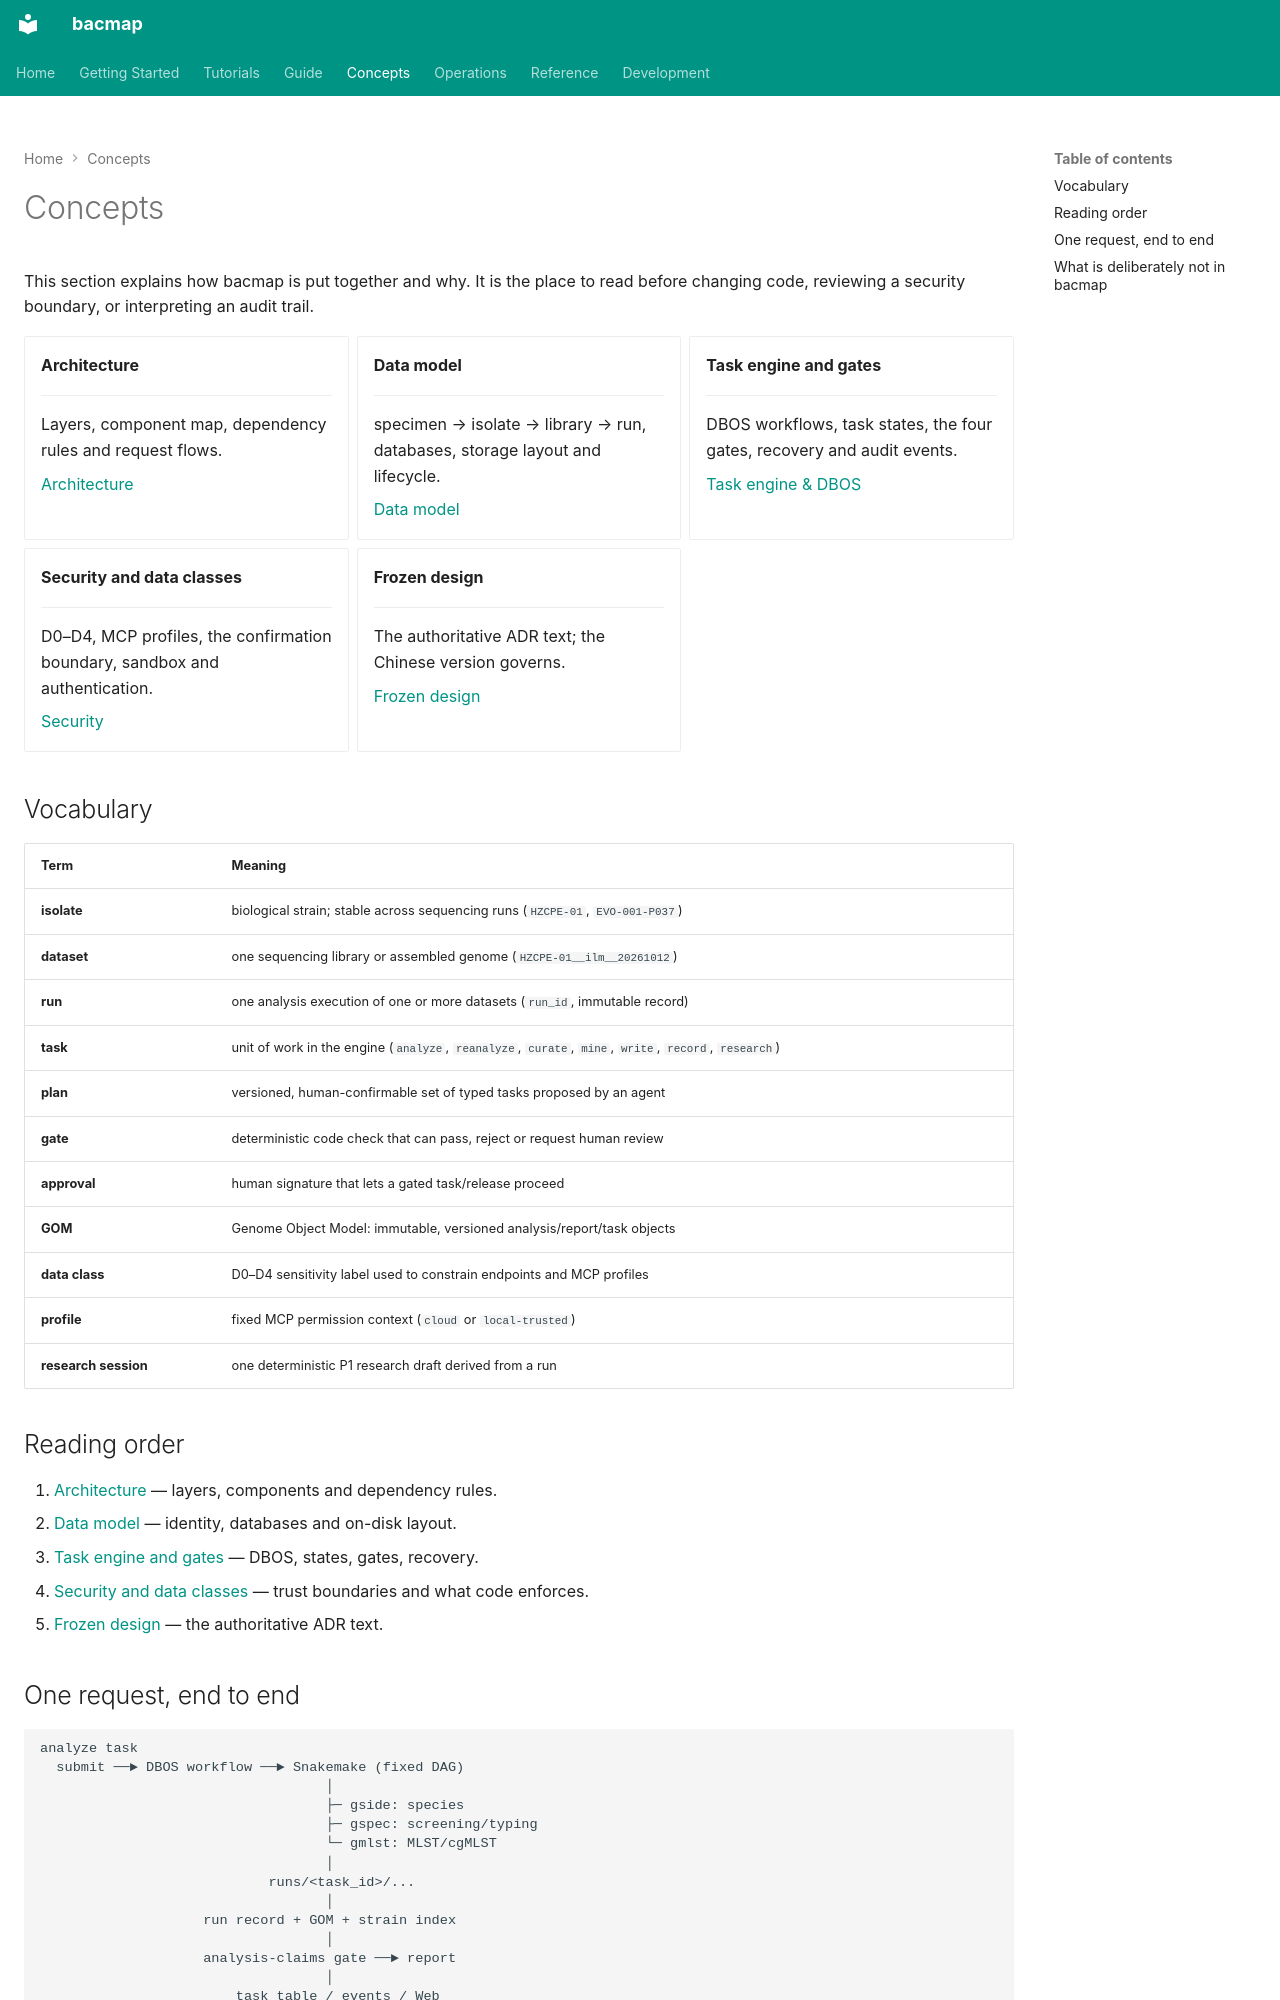

repository: indexofire/bacmap · page: concepts/index.html · generator: mkdocs

# Concepts

This section explains how bacmap is put together and why. It is the place to read before changing
code, reviewing a security boundary, or interpreting an audit trail.

<div class="grid cards" markdown>

-   **Architecture**

    ---

    Layers, component map, dependency rules and request flows.

    [Architecture](architecture.md)

-   **Data model**

    ---

    specimen → isolate → library → run, databases, storage layout and lifecycle.

    [Data model](data-model.md)

-   **Task engine and gates**

    ---

    DBOS workflows, task states, the four gates, recovery and audit events.

    [Task engine & DBOS](task-engine.md)

-   **Security and data classes**

    ---

    D0–D4, MCP profiles, the confirmation boundary, sandbox and authentication.

    [Security](security.md)

-   **Frozen design**

    ---

    The authoritative ADR text; the Chinese version governs.

    [Frozen design](frozen-design.md)

</div>

## Vocabulary

| Term | Meaning |
|---|---|
| **isolate** | biological strain; stable across sequencing runs (`HZCPE-01`, `EVO-001-P037`) |
| **dataset** | one sequencing library or assembled genome (`HZCPE-01__ilm__20261012`) |
| **run** | one analysis execution of one or more datasets (`run_id`, immutable record) |
| **task** | unit of work in the engine (`analyze`, `reanalyze`, `curate`, `mine`, `write`, `record`, `research`) |
| **plan** | versioned, human-confirmable set of typed tasks proposed by an agent |
| **gate** | deterministic code check that can pass, reject or request human review |
| **approval** | human signature that lets a gated task/release proceed |
| **GOM** | Genome Object Model: immutable, versioned analysis/report/task objects |
| **data class** | D0–D4 sensitivity label used to constrain endpoints and MCP profiles |
| **profile** | fixed MCP permission context (`cloud` or `local-trusted`) |
| **research session** | one deterministic P1 research draft derived from a run |

## Reading order

1. [Architecture](architecture.md) — layers, components and dependency rules.
2. [Data model](data-model.md) — identity, databases and on-disk layout.
3. [Task engine and gates](task-engine.md) — DBOS, states, gates, recovery.
4. [Security and data classes](security.md) — trust boundaries and what code enforces.
5. [Frozen design](frozen-design.md) — the authoritative ADR text.
